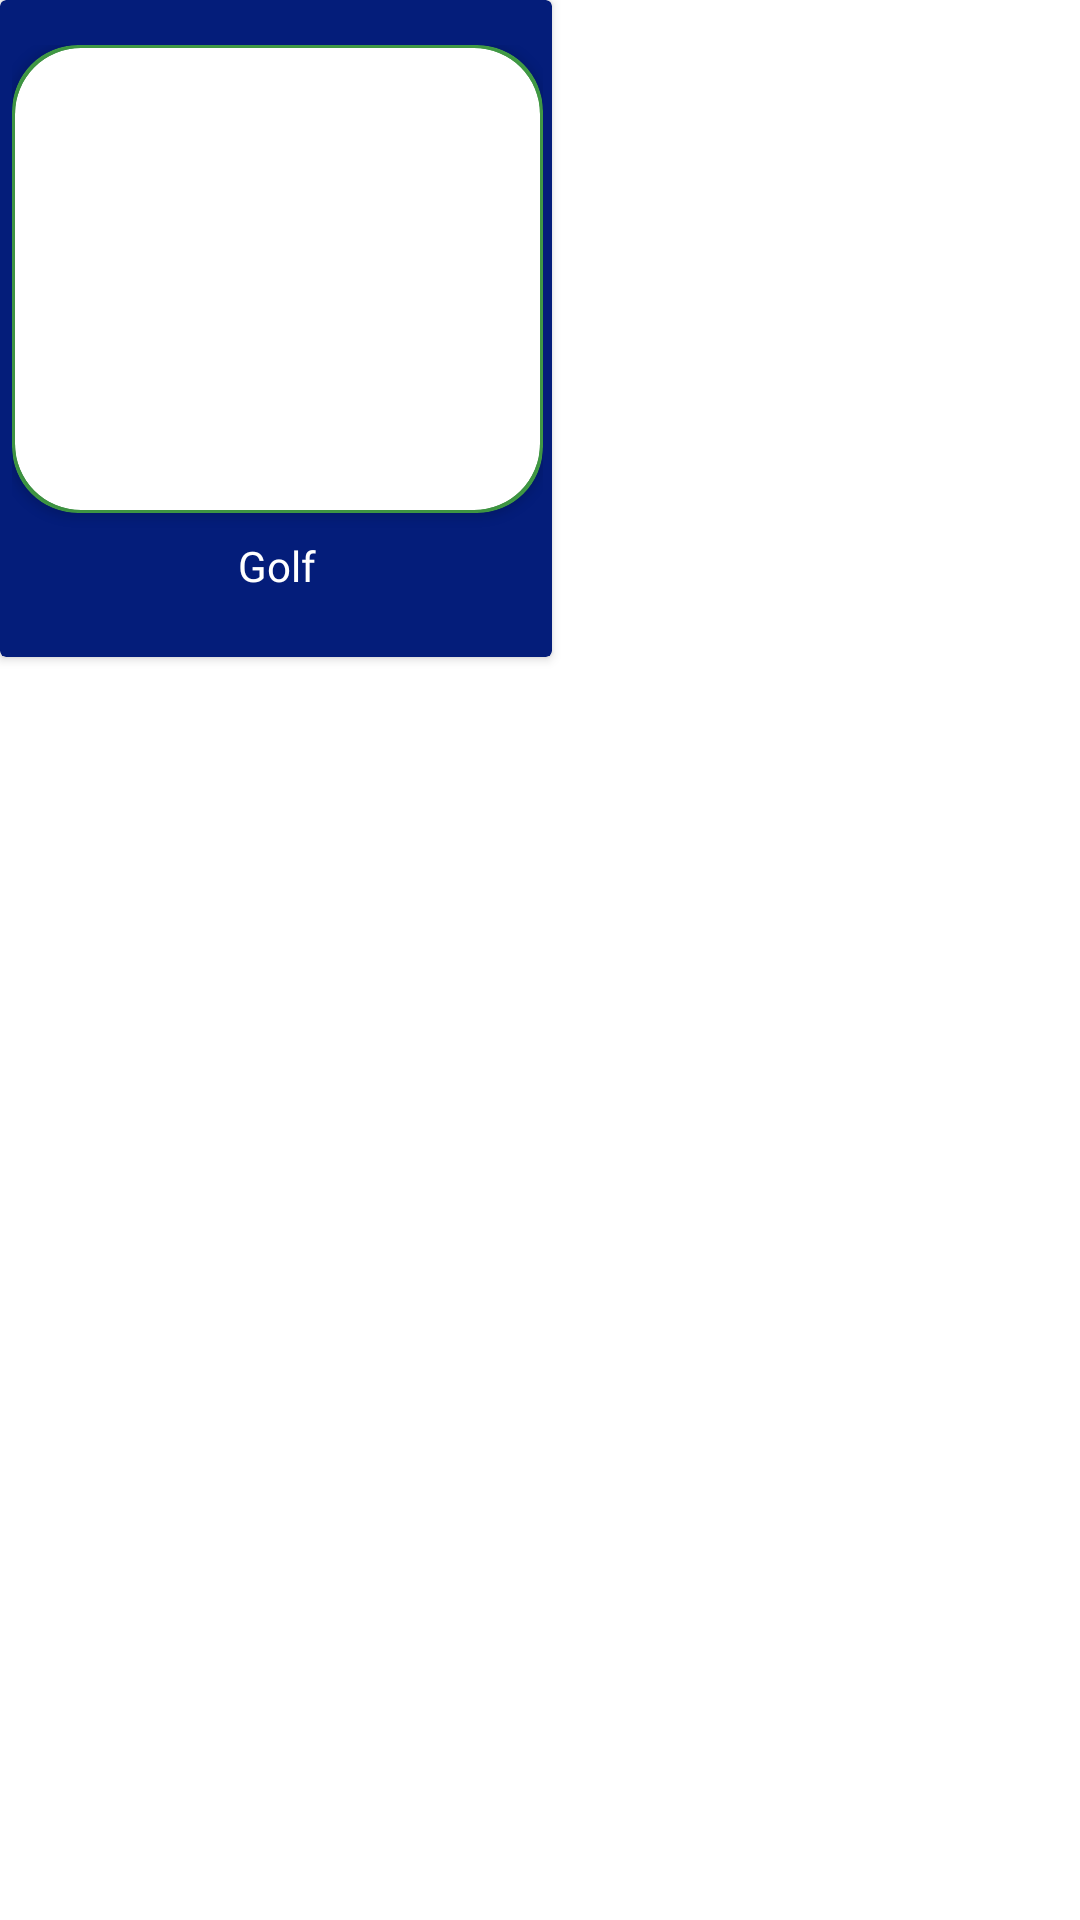

Write the Android layout XML for this screen, with the resource values it uses.
<!-- AndroidManifest.xml: application theme Theme.Sporyap_deneme -->
<!-- res/layout/card_design_opened_event_child_4.xml -->
<?xml version="1.0" encoding="utf-8"?>
<LinearLayout
    xmlns:android="http://schemas.android.com/apk/res/android"
    xmlns:app="http://schemas.android.com/apk/res-auto"
    android:layout_width="wrap_content"
    android:layout_height="wrap_content">

    <androidx.cardview.widget.CardView
        android:layout_width="wrap_content"
        android:layout_height="wrap_content"
        app:cardBackgroundColor="@color/app_main_color">

        <LinearLayout
            android:layout_width="match_parent"
            android:layout_height="wrap_content"
            android:orientation="vertical"
            android:paddingLeft="4dp"
            android:paddingTop="15dp"
            android:paddingRight="3dp">

            <androidx.cardview.widget.CardView
                android:layout_width="177dp"
                android:layout_height="156dp"
                app:cardBackgroundColor="#43A047"
                app:cardCornerRadius="22dp">

                <androidx.cardview.widget.CardView
                    android:layout_width="wrap_content"
                    android:layout_height="wrap_content"
                    android:layout_gravity="center"
                    app:cardCornerRadius="22dp">

                    <ImageView
                        android:id="@+id/Image"
                        android:layout_width="175dp"
                        android:layout_height="154dp"
                        android:src="@drawable/golf_picture" />

                </androidx.cardview.widget.CardView>
            </androidx.cardview.widget.CardView>

            <TextView
                android:id="@+id/textViewChild"
                android:layout_width="wrap_content"
                android:layout_height="40sp"
                android:layout_gravity="center"
                android:layout_weight="1"
                android:fontFamily="@font/montserrat_light"
                android:gravity="center_horizontal|top"
                android:text="Golf"
                android:layout_marginTop="8dp"
                android:textColor="@color/white"
                android:visibility="visible" />

        </LinearLayout>
    </androidx.cardview.widget.CardView>


</LinearLayout>
<!-- resources referenced by this layout -->
<resources>
  <color name="app_main_color">#041D7A</color>
  <color name="white">#FFFFFFFF</color>
  <style name="Theme.Sporyap_deneme" parent="Theme.MaterialComponents.DayNight.DarkActionBar">
          
          <item name="colorPrimary">@color/purple_500</item>
          <item name="colorPrimaryVariant">@color/purple_700</item>
          <item name="colorOnPrimary">@color/white</item>
          
          <item name="colorSecondary">@color/teal_200</item>
          <item name="colorSecondaryVariant">@color/teal_700</item>
          <item name="colorOnSecondary">@color/black</item>
          
          <item name="android:statusBarColor" tools:targetApi="l">?attr/colorPrimaryVariant</item>
          
      </style>
  <color name="purple_500">#FF6200EE</color>
  <color name="purple_700">#FF3700B3</color>
  <color name="teal_200">#FF03DAC5</color>
  <color name="teal_700">#FF018786</color>
  <color name="black">#FF000000</color>
</resources>
